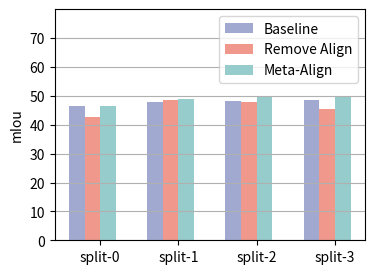

The matplotlib source for this figure:
import numpy as np
import matplotlib.pyplot as plt

fig = plt.figure(figsize=(4, 3))

baseline = [46.36, 48.06, 48.33, 48.73]
remove_align = [42.86, 48.65, 47.84, 45.46]
best = [46.63, 48.95, 49.52, 49.87]
#x = ['REST','LAPT','AUTO']
x = np.arange(4) #总共有几组，就设置成几，我们这里有三组，所以设置为3
total_width, n = 0.8, 4    # 有多少个类型，只需更改n即可，比如这里我们对比了四个，那么就把n设成4
width = total_width / n
x = x - (total_width - width) / 2


plt.bar(x, baseline, color = "#A1A9D0",width=width,label='Baseline')
plt.bar(x + width, remove_align, color = "#F0988C",width=width,label='Remove Align')
plt.bar(x + 2 * width, best , color = "#96CCCB",width=width,label='Meta-Align')
# plt.xlabel("COCO-$20^i$ Split")
plt.ylabel("mIou")
plt.legend(loc = "best")
plt.xticks([0,1,2,3],['split-0','split-1','split-2','split-3'])
my_y_ticks = np.arange(0, 80, 10)
plt.ylim((0, 80))
plt.yticks(my_y_ticks)
plt.grid(axis='y')

plt.show()
